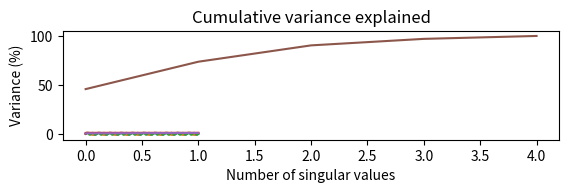
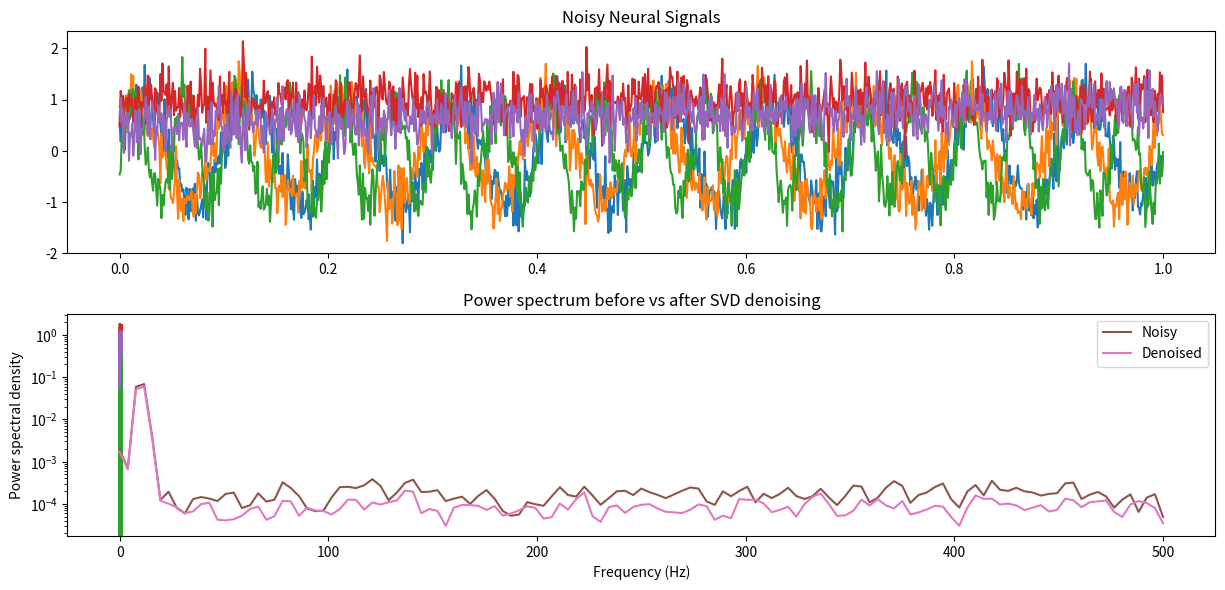

Write Python code to recreate these figures, in order.
import numpy as np
import matplotlib.pyplot as plt

# ------------------- SVD function -------------------
def SVD(A):
    """Perform Singular Value Decomposition."""
    U, S, Vt = np.linalg.svd(A, full_matrices=False)
    return U, S, Vt


# ------------------- Variance explained -------------------
def variance(S):
    """Compute normalized variance (energy) of singular values."""
    return np.round(S**2 / np.sum(S**2), 6)


# ------------------- Denoising function -------------------
def svd_denoise(A, rank):
    """
    Perform neural signal denoising by keeping top `rank` singular components.

    Args:
        A (array): Neural signal matrix (channels × time)
        rank (int): Number of dominant components to retain

    Returns:
        array: Denoised signal matrix
    """
    U, S, Vt = SVD(A)
    
    # Truncate singular values beyond 'rank'
    U_k = U[:, :rank]
    S_k = np.diag(S[:rank])
    Vt_k = Vt[:rank, :]
    
    # Reconstruct the denoised signal
    A_denoised = U_k @ S_k @ Vt_k
    return A_denoised


# ------------------- Example Simulation -------------------
# Create a noisy neural-like signal
np.random.seed(0)
t = np.linspace(0, 1, 1000)
signal = np.array([
    np.sin(2 * np.pi * 10 * t),
    np.sin(2 * np.pi * 10 * t + np.pi/4),
    np.sin(2 * np.pi * 20 * t),
    np.sign(np.sin(0.5*t)),
    np.sin(0.5*t + 0.5) * np.exp(-0.001*t) 
])
# Add Gaussian noise
noisy_signal = signal + 0.3 * np.random.randn(*signal.shape)


plt.subplot(3, 1, 1)
plt.title("Original Neural Signals")
plt.plot(t, signal.T)
plt.ylabel("Amplitude")
plt.show()
# ------------------- Plotting -------------------

U, S, Vt = SVD(noisy_signal)
y = np.cumsum(variance(S))*100


plt.plot(np.cumsum(variance(S))*100)
plt.title("Cumulative variance explained")
plt.xlabel("Number of singular values")
plt.ylabel("Variance (%)")
plt.show()

# Denoise with SVD
rank = 3
denoised_signal = svd_denoise(noisy_signal, rank)



plt.figure(figsize=(12, 6))
plt.subplot(2, 1, 1)
plt.title("Noisy Neural Signals")
plt.plot(t, noisy_signal.T)
plt.subplot(2, 1, 2)
plt.title(f"Denoised Neural Signals (Rank={rank})")
plt.plot(t, denoised_signal.T)
plt.xlabel("Time (s)")
plt.tight_layout()
plt.show()

from scipy.signal import welch

f, Pxx_noisy = welch(noisy_signal[0], fs=1000)
f, Pxx_denoised = welch(denoised_signal[0], fs=1000)

plt.semilogy(f, Pxx_noisy, label='Noisy')
plt.semilogy(f, Pxx_denoised, label='Denoised')
plt.xlabel('Frequency (Hz)')
plt.ylabel('Power spectral density')
plt.legend()
plt.title('Power spectrum before vs after SVD denoising')
plt.show()
